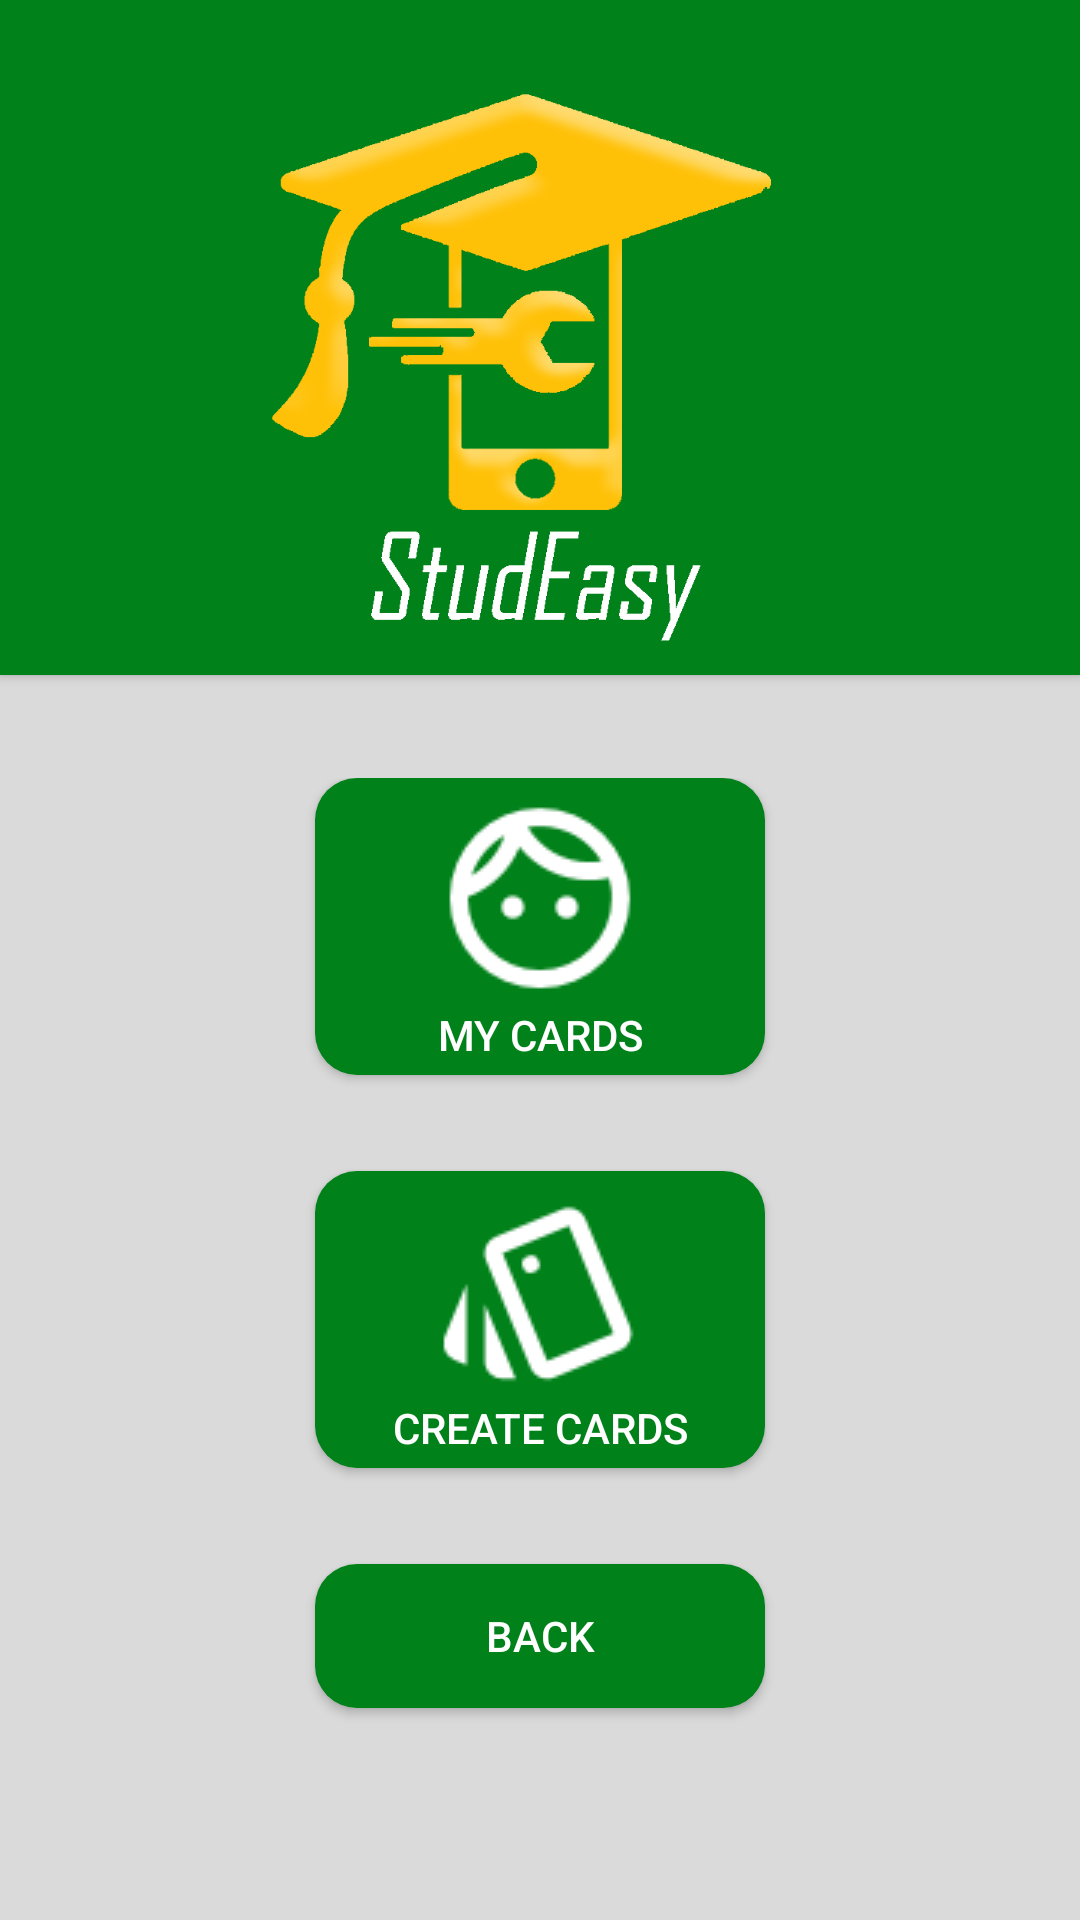

Produce the Android XML layout that renders to this screen, including the resource entries it uses.
<!-- AndroidManifest.xml: application theme Theme.AppCompat -->
<!-- res/layout/activity_card_menu.xml -->
<?xml version="1.0" encoding="utf-8"?>
<androidx.constraintlayout.widget.ConstraintLayout xmlns:android="http://schemas.android.com/apk/res/android"
    xmlns:app="http://schemas.android.com/apk/res-auto"
    xmlns:tools="http://schemas.android.com/tools"
    android:layout_width="match_parent"
    android:layout_height="match_parent"
    android:background="#DADADA"
    tools:context=".Tools.MemoryCards.CardMenu">

    <LinearLayout
        android:id="@+id/linearLayout6"
        android:layout_width="match_parent"
        android:layout_height="225dp"
        android:background="@color/colorPrimaryDark"
        android:elevation="2dp"
        android:orientation="horizontal"
        app:layout_constraintEnd_toEndOf="parent"
        app:layout_constraintStart_toStartOf="parent"
        app:layout_constraintTop_toTopOf="parent">

        <ImageView
            android:id="@+id/imageView3"
            android:layout_width="wrap_content"
            android:layout_height="225dp"
            android:layout_weight="1"
            app:srcCompat="@drawable/stud_orange" />
    </LinearLayout>

    <LinearLayout
        android:layout_width="285dp"
        android:layout_height="373dp"
        android:layout_marginStart="64dp"
        android:layout_marginTop="32dp"
        android:layout_marginEnd="64dp"
        android:gravity="center"
        android:orientation="vertical"
        app:layout_constraintBottom_toBottomOf="parent"
        app:layout_constraintEnd_toEndOf="parent"
        app:layout_constraintStart_toStartOf="parent"
        app:layout_constraintTop_toBottomOf="@+id/linearLayout6"
        app:layout_constraintVertical_bias="0.224">

        <Button
            android:id="@+id/viewButton6"
            style="@style/flatButton"
            android:layout_width="150dp"
            android:layout_height="wrap_content"
            android:layout_marginBottom="32dp"
            android:background="@drawable/button_custom"
            android:drawableTop="@drawable/outline_face_white_36dp"
            android:onClick="myClick"
            android:text="MY CARDS" />

        <Button
            android:id="@+id/createButton3"
            style="@style/flatButton"
            android:layout_width="150dp"
            android:layout_height="wrap_content"
            android:layout_marginBottom="32dp"
            android:background="@drawable/button_custom"
            android:drawableTop="@drawable/outline_style_white_36dp"
            android:onClick="createCardClick"
            android:text="CREATE CARDS" />

        <Button
            android:id="@+id/viewButton7"
            style="@style/flatButton"
            android:layout_width="150dp"
            android:layout_height="wrap_content"
            android:layout_marginBottom="16dp"
            android:background="@drawable/button_custom"
            android:drawableTop="@drawable/outline_arrow_back_ios_white_36dp"
            android:onClick="backClick"
            android:text="BACK" />

        <TextView
            android:id="@+id/quoteTextView"
            android:layout_width="match_parent"
            android:layout_height="match_parent" />
    </LinearLayout>

</androidx.constraintlayout.widget.ConstraintLayout>
<!-- resources referenced by this layout -->
<resources>
  <color name="colorPrimaryDark">#008119</color>
  <!-- drawable button_custom (drawable) -->
  <?xml version="1.0" encoding="utf-8"?>
  <ripple xmlns:android="http://schemas.android.com/apk/res/android"
      android:color="@color/colorAccentLight">
      <item>
          <selector>
  
  
              <item android:id="@android:id/background"
                  android:drawable="@drawable/buttonflat" />
  
          </selector>
      </item>
  </ripple>
  <!-- drawable outline_face_white_36dp: png bitmap (drawable-v24, 1158 bytes) -->
  <!-- drawable outline_style_white_36dp: png bitmap (drawable-v24, 1073 bytes) -->
  <!-- drawable stud_orange: png bitmap (drawable-v24, 89325 bytes) -->
  <style name="flatButton" parent="Widget.AppCompat.Button">
          <item name="android:background">@drawable/buttonflat</item>
          <item name="android:textColor">@color/colorOnPrimary</item>
          <item name="android:shadowDy">8.0</item>
          <item name="android:elevation">10dp</item>
          <item name="android:paddingLeft">12dp</item>
          <item name="android:paddingRight">12dp</item>
          <item name="android:paddingTop">4dp</item>
          <item name="android:paddingBottom">4dp</item>
  
      </style>
  <color name="colorAccentLight">#58e576</color>
  <!-- drawable buttonflat (drawable) -->
  <?xml version="1.0" encoding="utf-8"?>
  <shape xmlns:android="http://schemas.android.com/apk/res/android" android:shape="rectangle" >
  
      <solid android:color="@color/colorPrimaryDark"/>
  
      <corners android:radius="14dp"/>
  
  </shape>
  <color name="colorOnPrimary">@color/white</color>
  <color name="white">#FFFFFF</color>
</resources>
